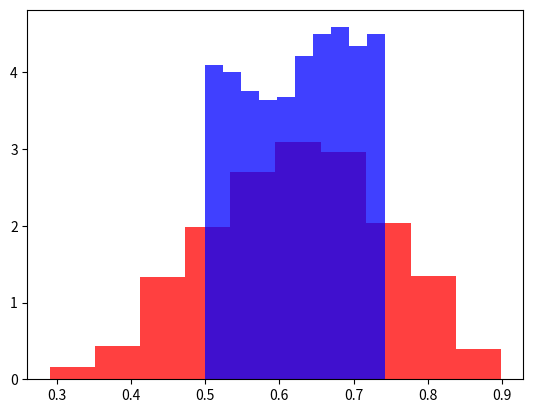

Generate this figure with matplotlib: (Note: this script raises an exception after producing the figure.)
import numpy as np

X = np.matrix([[0,1],[1,0]])
S = np.matrix([[1,0],[0,1j]])
x=X@X
s=S@S
print(x)
print(s)

import numpy as np

X = np.matrix([[0,1],[1,0]])
Y = np.matrix([[0,-1j],[1j,0]])
Z = np.matrix([[1,0],[0,-1]])
H = 1/np.sqrt(2)*np.matrix([[1,1],[1,-1]])
S = np.matrix([[1,0],[0,1j]])
T = np.matrix([[1,0],[0,np.exp(1j*np.pi/4)]])

# your code here
I=Z@Z
print(I)
I=Y@Y
print(I)
I=H@H
print(I)

# your code here
I=S@S
print(I)
I=T@T
print(I)

# your code here
I=H@Z@H
print(I)
d=H@X@H
print(d)

# your code here
I=Y@Y@H
print(I)
I=X@X@X
print(I)

# your code here
X = np.matrix([[0,1],[1,0]])
print(X)

import numpy as np
import matplotlib.pyplot as plt

#Make sure when you print, it forces machine precision numbers to zero
np.set_printoptions(suppress=True)

#Initial state of the qubit: the |+> state (an equal superposition)
psi_i=1/np.sqrt(2)*np.array([1,1])

#The set of basic gates we will play with
X = np.matrix([[0,1],[1,0]])
Y = np.matrix([[0,-1j],[1j,0]])
Z = np.matrix([[1,0],[0,-1]])
H = 1/np.sqrt(2)*np.matrix([[1,1],[1,-1]])
S = np.matrix([[1,0],[0,1j]])
T = np.matrix([[1,0],[0,np.exp(1j*np.pi/4)]])

#U gate
U = np.matrix([[np.cos(0.1*np.pi/2),-1j*np.sin(0.1*np.pi/2)],[-1j*np.sin(0.1*np.pi/2),np.cos(0.1*np.pi/2)]])


#The epsilon gate, which models noise.  It takes in a parameter, e, which determines how bad the noise is.
def epsilon(e):
    return np.matrix([[np.sqrt(1-e**2),e],[-e,np.sqrt(1-e**2)]])

#function that returns the measurement probabilities of a state v
def prob(v):
  return np.array(np.conjugate(v))*np.array(v)

##### Set e to some value
e = 0.1

#### Compute the noiseless final state psi
psi_f_clean = U @ psi_i

#### Compute the noisy final state
psi_f_noise = U @ epsilon(e) @ psi_i

#Print the final state probabilities for the qubit being found in state |0> and |1>

print("Probabilities after noiseless gate:",prob(psi_f_clean))

print("Probabilities after noisy gate:",prob(psi_f_noise))

e = 0.1

#### Compute the noiseless final state psi
psi_f_clean = np.linalg.matrix_power(U,10) @ psi_i

#### Compute the noisy final state
psi_f_noise = np.linalg.matrix_power(U @ epsilon(e),10) @ psi_i

#Print the final state probabilities for the qubit being found in state |0> and |1>
print("Probabilities after noiseless gate:",prob(psi_f_clean))
print("Probabilities after noisy gate:",prob(psi_f_noise))

def epsilon_r():
    e = 0.25*np.random.ranf()
    return np.matrix([[np.sqrt(1-e**2),e],[-e,np.sqrt(1-e**2)]])

#### The noiseless version of the 3 gate version HXH, of the final state without noise
psi_f_clean = H @ X @ H @ psi_i

#### Compute the 3gate version, HXH, of the final state psi with noise.  For every H or X gate
#### you need to also introduce an epsilon_r() gate
# We apply H, then noise, then X, then noise, then H, then noise, starting from the initial state psi_i
psi_f_3 = (H @ epsilon_r() @ X @ epsilon_r() @ H @ epsilon_r() @ psi_i)

#### Compute  the 1 gate version, Z, of the final state psi with noise
psi_f_1 = (Z @ epsilon_r() @ psi_i)
#Print the final state probabilities for the qubit being found in state |0> and |1>
print("Probabilities after noiseless gate:", prob(psi_f_clean))
print("Probabilities after noisy 3-gate:", prob(psi_f_3))
print("Probabilities after noisy 1-gate:", prob(psi_f_1))

g3=[]
g1=[]
for i in range(1000):
    ### Copy yo
    psi_f_3= (H @ epsilon_r() @ X @ epsilon_r() @ H @ epsilon_r() @ psi_i)

    ### Copy your noisy version of the 1gate implementation here
    psi_f_1 = (Z @ epsilon_r() @ psi_i)

    #This will add the probability of |0> state into an array to plot!
    g3.append(prob(psi_f_3)[0,0])
    g1.append(prob(psi_f_1)[0,0])

plt.hist(g3, 10, density=True, facecolor='r', alpha=0.75)
plt.hist(g1, 10, density=True, facecolor='b', alpha=0.75)

%pip install qiskit qiskit-aer
#This imports a parser (translator) from QASM code to QisKit
import qiskit.qasm2
#This imports the transpile function, which takes a circuit you create and maps it to a backend's availabe gates
from qiskit import transpile
#This imports the object QuantumCircuit that you build your circuit with
from qiskit import QuantumCircuit
#This imports a histogram function that maps nicely to the results of QisKit code
from qiskit.visualization import plot_histogram
#From Aer, we are going to import an object that will store our noisy simulators
from qiskit_aer import AerSimulator
#This imports a function that allows for passing options to a transpiler to do more elaborate transiplation
from qiskit.transpiler.preset_passmanagers import generate_preset_pass_manager

#From AER, we import a bunch of functions for defining types of noise
from qiskit_aer.noise import (
    NoiseModel,
    QuantumError,
    ReadoutError,
    depolarizing_error,
    pauli_error,
    thermal_relaxation_error,
)

# T1 and T2 values for qubits 0-3.  This function, normal(mu,sigma,N) gives N numbers randomly sampled
#from a normal distribution with mean mu and standard deviation sigma
T1s = np.random.normal(50e2, 10e2, 4) # Sampled from normal distribution with mean 5 microsec and 1 microsec standard deviation
T2s = np.random.normal(70e2, 10e2, 4)  # Sampled from normal distribution with mean 7 microsec and 1 microsec deviation

#Because physically T2s can't be much longer than T1s, we need to adjust in case the random numbers gave such situations
#by checking that random T2s <= T1s otherwise set T2 to 2*T1
T2s = np.array([min(T2s[j], 2 * T1s[j]) for j in range(4)])


# Instruction times (in nanoseconds)
time_u1 = 0    # virtual Z gate (in IBM hardware, you never need to actually run a Z gate, but it can be compiled alongside the U2 and U3)
time_u2 = 100  # (The time it takes for a single X by 90 pulse, which is taken to be the rough time of all U2)
time_u3 = 500 # (two X90 pulses which is roughly the time, alongside the virtual Z that gives the U3 gate)
time_measure = 1000 # Time taken to perform a measurement, taken to be 1 microsecond

# QuantumError objects which define the error channel related to a gate with a given T1 and T2 of device
errors_measure = [thermal_relaxation_error(t1, t2, time_measure)
                  for t1, t2 in zip(T1s, T2s)]
errors_u1  = [thermal_relaxation_error(t1, t2, time_u1)
              for t1, t2 in zip(T1s, T2s)]
errors_u2  = [thermal_relaxation_error(t1, t2, time_u2)
              for t1, t2 in zip(T1s, T2s)]
errors_u3  = [thermal_relaxation_error(t1, t2, time_u3)
              for t1, t2 in zip(T1s, T2s)]

# Here we define a noise model and add errors to it for all 4 qubits
noise_thermal = NoiseModel()

for j in range(4):
    noise_thermal.add_quantum_error(errors_measure[j], "measure", [j])
    noise_thermal.add_quantum_error(errors_u1[j], "u1", [j])
    noise_thermal.add_quantum_error(errors_u2[j], "u2", [j])
    noise_thermal.add_quantum_error(errors_u3[j], "u3", [j])

#Here we print information about this noise model that can be used later
print(noise_thermal)
%pip install pylatexenc

# Build the long, deliberately-inefficient circuit directly from its gate sequence.
# (Lowercase 's' is the S-dagger gate.)  You do not need to change this cell.
gate_string = "YXSHHSYsZHYsXSZXZsZSXZZYYYZssYHssHXXSsZHXYXHsSsXSHYSZHXZXYZHsXsYHXXZZSsSXYSZsXsSYSXHXSsHHXssYXSHHZYZSX"

qc = QuantumCircuit(1, 1)
apply = {'X': qc.x, 'Y': qc.y, 'Z': qc.z, 'H': qc.h, 'S': qc.s, 's': qc.sdg}
for g in gate_string:
    apply[g](0)
qc.measure(0, 0)

# Run the noisy simulation
sim_thermal = AerSimulator(noise_model=noise_thermal)

# Transpile circuit for noisy basis gates
passmanager = generate_preset_pass_manager(optimization_level=0, backend=sim_thermal)
circ_tthermal = passmanager.run(qc)


circ_tthermal.draw('text')

 # Run and get counts
result_thermal = sim_thermal.run(circ_tthermal).result()
counts_thermal = result_thermal.get_counts(0)

# Plot noisy output
plot_histogram(counts_thermal)

# Read off the number of |1> counts from the histogram above.
frequency = 428

#probability of getting a |1> state
probability_measured = frequency/1024

#parameters needed for errorbars
z = 1-(1-0.68)/2.0
number_shots=1024

#compute the uncertainty
error_prob = z*np.sqrt(probability_measured*(1-probability_measured)/number_shots)

print("Mean probability: ", probability_measured," 1sigma Uncertainty: ",error_prob)

#Implement a 1 qubit, 1 bit Quantum Circuit which has an X gate, and is then measured
# your code here
qc=QuantumCircuit(1,1)
qc.x(0)
qc.measure(0,0)
 # Transpile circuit for noisy basis gates
passmanager = generate_preset_pass_manager(optimization_level=0, backend=sim_thermal)
circ_tthermal2 = passmanager.run(qc)

# Run and get counts
result_thermal2 = sim_thermal.run(circ_tthermal2).result()
counts_thermal2 = result_thermal2.get_counts(0)

# Plot noisy output
plot_histogram([counts_thermal,counts_thermal2])

# Read off the number of |1> counts for the single-X circuit.
frequency = 736

#probability of getting a |1> state
probability_measured = frequency/1024

#parameters needed for errorbars
z = 1-(1-0.68)/2.0
number_shots=1024

#compute the uncertainty
error_prob = z*np.sqrt(probability_measured*(1-probability_measured)/number_shots)

print("Mean probability: ", probability_measured," 1sigma Uncertainty: ",error_prob)

print(circ_tthermal.count_ops())
print(circ_tthermal2.count_ops())

def your_noise(Nq,T1,dT1,T2,dT2,tu1,tu2,tu3,tmeasure):

# T1 and T2 values for qubits 0-3
  T1s = np.random.normal(T1, dT1, Nq)
  T2s = np.random.normal(T2, dT2, Nq)

# Truncate random T2s <= T1s
  T2s = np.array([min(T2s[j], 2 * T1s[j]) for j in range(Nq)])

# Instruction times (in nanoseconds)
  time_u1 = tu1    # virtual gate
  time_u2 = tu2  # (single X90 pulse)
  time_u3 = tu3 # (two X90 pulses)
  time_measure = tmeasure # 1 microsecond

# QuantumError objects
  errors_measure = [thermal_relaxation_error(t1, t2, time_measure)
                  for t1, t2 in zip(T1s, T2s)]
  errors_u1  = [thermal_relaxation_error(t1, t2, time_u1)
              for t1, t2 in zip(T1s, T2s)]
  errors_u2  = [thermal_relaxation_error(t1, t2, time_u2)
              for t1, t2 in zip(T1s, T2s)]
  errors_u3  = [thermal_relaxation_error(t1, t2, time_u3)
              for t1, t2 in zip(T1s, T2s)]

# Add errors to noise model
  noise_model = NoiseModel()
  for j in range(Nq):
      noise_model.add_quantum_error(errors_measure[j], "measure", [j])
      noise_model.add_quantum_error(errors_u1[j], "u1", [j])
      noise_model.add_quantum_error(errors_u2[j], "u2", [j])
      noise_model.add_quantum_error(errors_u3[j], "u3", [j])

  return noise_model

your_noise_model = your_noise(4,50e2,10e2,70e2,10e2,1,100,500,1000)
# Run the noisy simulation
sim_thermal2 = AerSimulator(noise_model=your_noise_model)

# Transpile circuit for noisy basis gates
passmanager = generate_preset_pass_manager(optimization_level=0, backend=sim_thermal2)
circ_tthermal3 = passmanager.run(qc)

# Run and get counts
result_thermal3 = sim_thermal2.run(circ_tthermal3).result()
counts_thermal3 = result_thermal3.get_counts(0)

#compute the uncertainty
error_prob = (1-(1-0.68)/2.0)*np.sqrt(result_thermal3.get_counts(0)["1"]/1024*(1-result_thermal3.get_counts(0)["1"]/1024)/1024)
print("Mean probability: ", np.round(result_thermal3.get_counts(0)["1"]/1024,3),"±",np.round(max(error_prob,0.001),3))

# Plot noisy output
plot_histogram([counts_thermal,counts_thermal2,counts_thermal3])

def device_cost(Nq,T1,dT1,T2,dT2,tu1,tu2,tu3,tmeasure):
  print("$",np.round(121.31989*max(2,Nq)**2*(max(T1,50e2)/40e2)**1.09*(max(T2,70e2)/10e3)**1.09*(2+(1+np.log(1+tu1))**-1.04)*(2.72+(1+np.log(1+tu2))**-1.12)*(6.2+(1+np.log(1+tu3))**-1.04)*(2.3+(1+np.log((1+tmeasure)))**-1.01)*np.exp((-dT1/T1)+(-dT2/T2)),2))

device_cost(4,50e2,10e2,70e2,10e2,1,100,500,1000) #Here is the cost of the original computer

device_cost(500)
